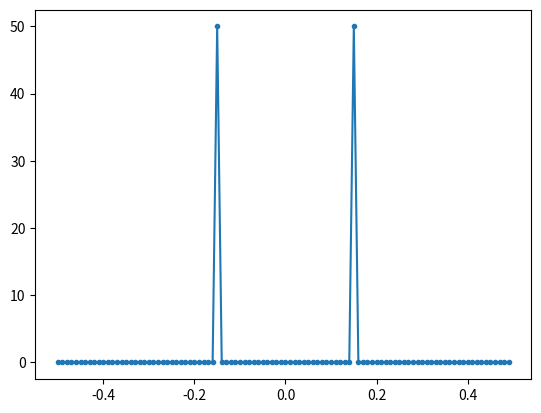
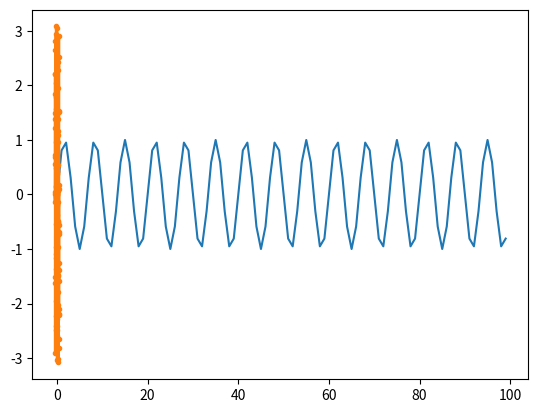

Write Python code to recreate these figures, in order.
#!/usr/bin/env python
# coding: utf-8

# In[ ]:


import matplotlib.pyplot as plt
import numpy as np


# In[4]:


t = np.arange(100)
s = np.sin(0.15*2*np.pi*t)


# In[5]:


plt.plot(t, s)
plt.show()


# In[6]:


Fs = 1 # Hz
N = 100 # number of points to simulate, and our FFT size

t = np.arange(N) # because our sample rate is 1 Hz
s = np.sin(0.15*2*np.pi*t)
S = np.fft.fftshift(np.fft.fft(s))
S_mag = np.abs(S)
S_phase = np.angle(S)
f = np.arange(Fs/-2, Fs/2, Fs/N)
plt.figure(0)
plt.plot(f, S_mag,'.-')
plt.figure(1)
plt.plot(f, S_phase,'.-')
plt.show()


# In[ ]:




